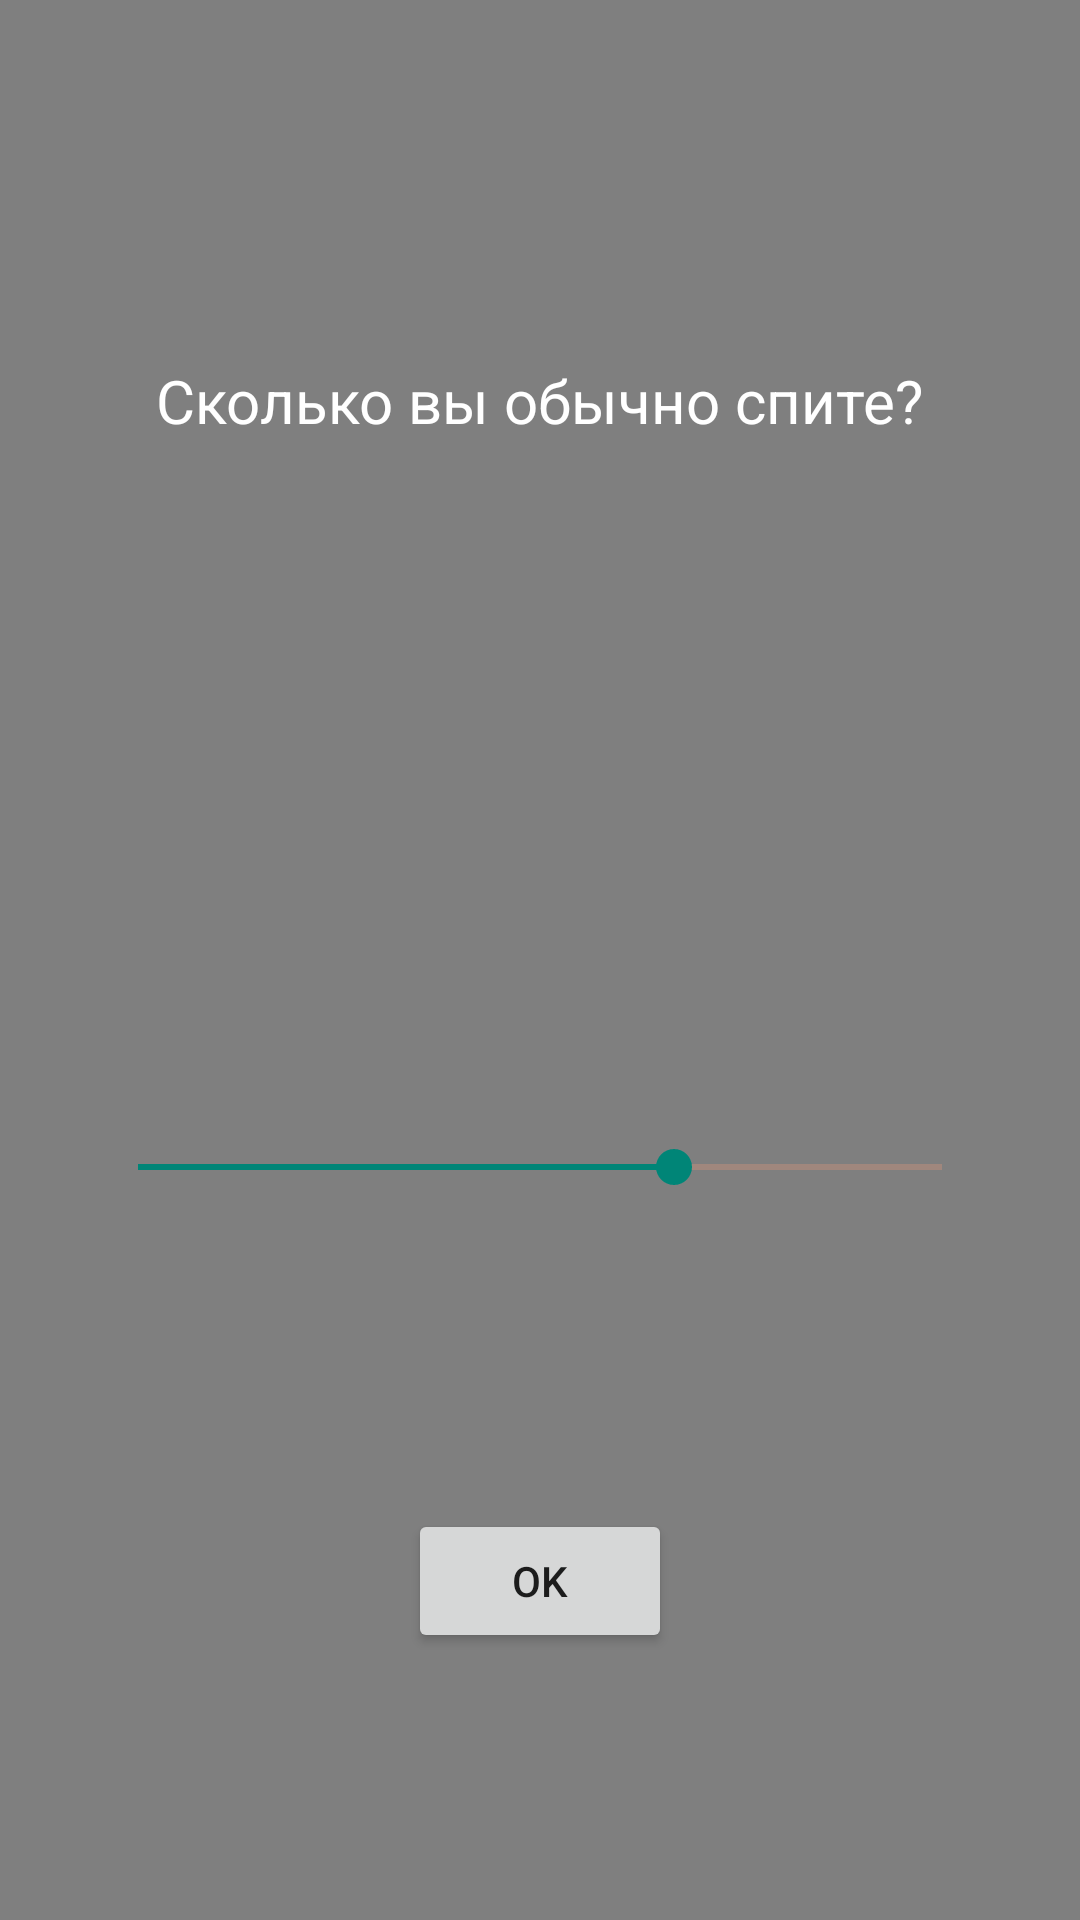

The Android layout XML behind this screen, and the referenced resources:
<!-- AndroidManifest.xml: application theme Theme.Relicon.Fullscreen -->
<!-- res/layout/activity_sleep_count_changer.xml -->
<?xml version="1.0" encoding="utf-8"?>
<RelativeLayout xmlns:android="http://schemas.android.com/apk/res/android"
    android:layout_width="match_parent"
    android:layout_height="match_parent"
    xmlns:app="http://schemas.android.com/apk/res-auto">

    <VideoView
        android:id="@+id/back_video"
        android:layout_width="900dp"
        android:layout_height = "wrap_content"
        android:layout_alignParentBottom="true"
        android:layout_alignParentTop="true"
        android:layout_gravity="center"
        />

    <TextView
        android:layout_width="wrap_content"
        android:layout_height="wrap_content"
        android:layout_centerHorizontal="true"
        android:text="Сколько вы обычно спите?"
        android:layout_alignParentTop="true"
        android:layout_marginTop="120dp"
        android:textColor="@color/white"
        android:textSize="20sp"
        />

    <Button
        android:id="@+id/toMenu"
        android:layout_width="wrap_content"
        android:layout_height="wrap_content"
        android:layout_alignParentBottom="true"
        android:layout_centerHorizontal="true"
        android:layout_marginBottom="89dp"
        android:text="OK" />

    <TextView
        android:id="@+id/defaultSleep"
        android:layout_width="wrap_content"
        android:layout_height="wrap_content"
        android:layout_above="@+id/seekBar"
        android:layout_centerHorizontal="true"
        android:layout_marginBottom="40dp"
        android:alpha="0.8"
        android:textColor="@color/white"
        android:textSize="50sp" />

    <SeekBar
        android:id="@+id/seekBar"
        android:layout_width="300dp"
        android:layout_height="50dp"
        android:layout_above="@+id/toMenu"
        android:layout_centerHorizontal="true"
        android:layout_marginBottom="89dp"
        android:max="12"
        android:outlineAmbientShadowColor="@color/white"
        android:outlineSpotShadowColor="@color/white"
        android:progress="8"
        android:progressBackgroundTint="@color/light_orange" />

</RelativeLayout>
<!-- resources referenced by this layout -->
<resources>
  <color name="light_orange">#FFA07A</color>
  <color name="white">#FFFFFFFF</color>
  <style name="Theme.Relicon.Fullscreen" parent="Theme.AppCompat.Light.NoActionBar">
          
          <item name="colorPrimary">@color/purple_500</item>
  
          <item name="colorOnPrimary">@color/white</item>
          
          <item name="colorSecondary">@color/teal_200</item>
          <item name="colorSecondaryVariant">@color/teal_700</item>
          <item name="colorOnSecondary">@color/black</item>
          <item name="android:windowFullscreen">true</item>
          
          <item name="android:statusBarColor" tools:targetApi="l">?attr/colorPrimaryVariant</item>
          
      </style>
  <color name="purple_500">#FF6200EE</color>
  <color name="teal_200">#FF03DAC5</color>
  <color name="teal_700">#FF018786</color>
  <color name="black">#FF000000</color>
</resources>
